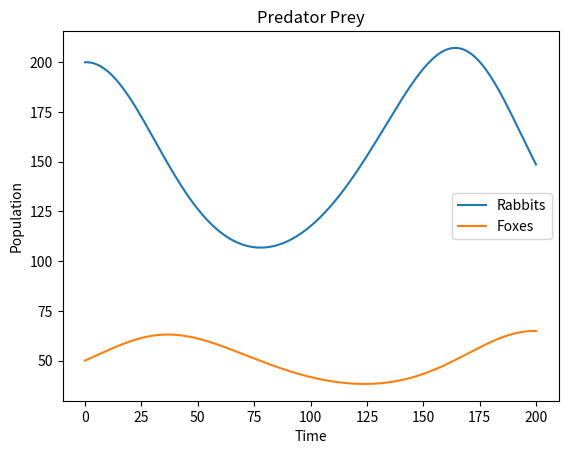

Recreate this plot in Python. (Note: this script raises an exception after producing the figure.)
import matplotlib.pyplot as plt
import numpy as np
import csv
from copy import deepcopy
from math import e, ceil, sin, cos, pi

PLOT_MODE = ["display"]
SAVE_DATA = True
PART = 5

class State():
    def __init__(self, time, rabbits, foxes):
        self.time = time
        self.rabbits = rabbits
        self.foxes = foxes

initial_state = State(0, 200, 50)
end = 200
dt = 1
k1 = 0.05
k2 = 0.001
k3 = 0.0002
k4 = 0.03
k5 = 0.06


def fox_step(state, dt): 
    next_foxes = state.foxes + (k3 * (state.foxes * state.rabbits) - k4 * state.foxes - k5 * state.foxes) * dt

    return next_foxes

def rabbit_step(state, dt):
    next_rabbits = state.rabbits + (k1 * state.rabbits - k2 * (state.foxes * state.rabbits) - k5 * state.rabbits) * dt

    return next_rabbits

def simulate(initial_state, end_time, dt):
    if PART != 7:
        global k5
        k5 = 0

    states = [deepcopy(initial_state)]

    for step in range(round((end_time - initial_state.time) / dt)):
        if PART == 6 and states[-1].time == 51:
            global k1
            k1 = 0.03
        next_time = states[-1].time + dt
        next_foxes = fox_step(states[-1], dt)
        next_rabbits = rabbit_step(states[-1], dt)

        states.append(State(next_time, next_rabbits, next_foxes))

    return states

def make_plot(states, title, plot_name):
    fig, axes = plt.subplots()
    
    rabbits = np.array([(state.time, state.rabbits) for state in states])
    foxes = np.array([(state.time, state.foxes) for state in states])
    rabbits_x, rabbits_y = rabbits.T
    foxes_x, foxes_y = foxes.T

    axes.set_title(title)
    axes.set_xlabel("Time")
    axes.set_ylabel("Population")

    axes.plot(rabbits_x, rabbits_y, label="Rabbits")
    axes.plot(foxes_x, foxes_y, label="Foxes")

    axes.legend()
    if "display" in PLOT_MODE: plt.show()
    if "save" in PLOT_MODE: fig.savefig("plots/"+plot_name)

    return fig

def write_data(data, name):
    with open("data/"+name, mode='w') as csv_file:
        csv_writer = csv.writer(csv_file, delimiter=',', quotechar='"', quoting=csv.QUOTE_MINIMAL)

        csv_writer.writerow(["Time", "Rabbits", "Foxes"])

        for state in data:
            csv_writer.writerow([state.time, state.rabbits, state.foxes])

def compute_avg(data, end):
    foxes = 0
    rabbits = 0
    total = 0

    for state in data:
        if state.time > end: break
        foxes += state.foxes
        rabbits += state.rabbits
        total += 1

    return foxes/total, rabbits/total

def main():
    data = simulate(initial_state, end, dt)
    make_plot(data, "Predator Prey", f"de2_{PART}.png")
    if SAVE_DATA: write_data(data, f"de2_{PART}.csv")
    print(f"Average of fox and rabbit populations: {compute_avg(data, 165)}")
    print(f"Final foxes: {data[-1].foxes} Final rabbits: {data[-1].rabbits}")

if __name__ == "__main__": main()
